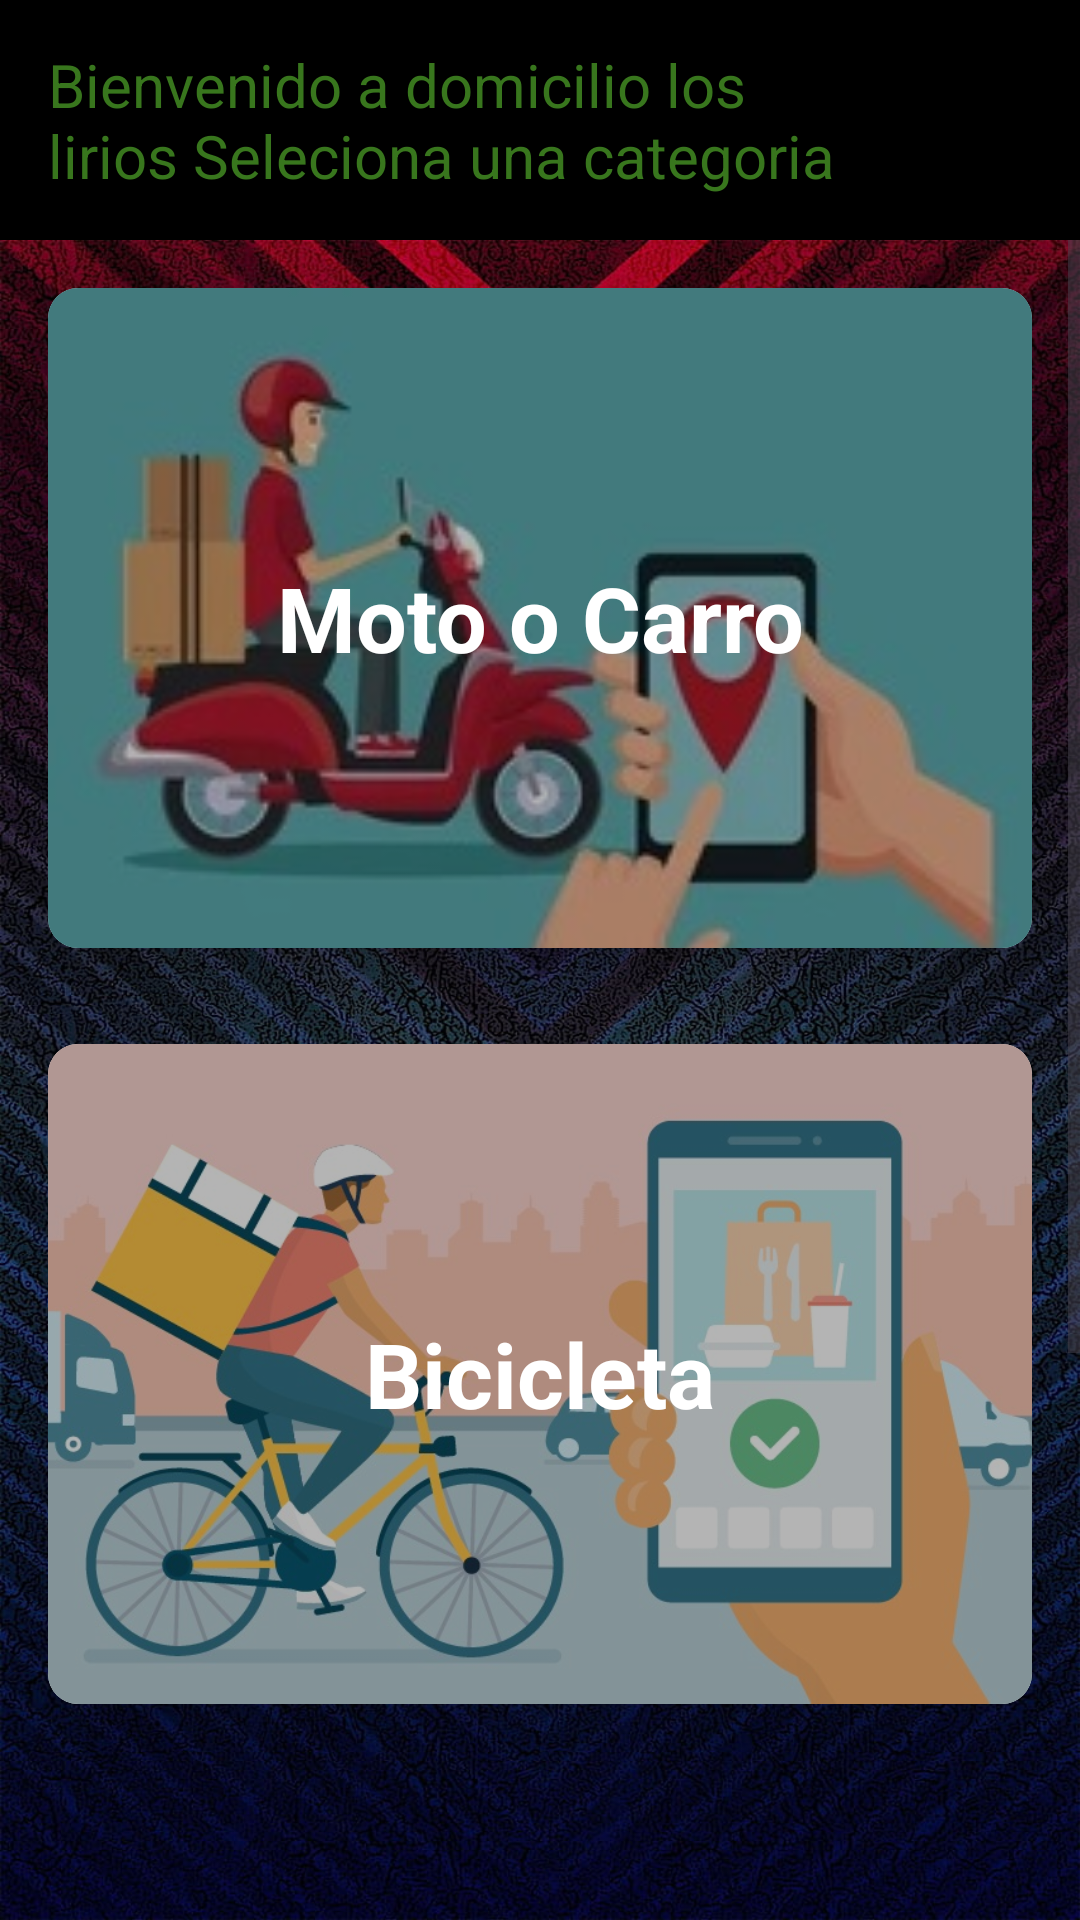

Write the Android layout XML for this screen, with the resource values it uses.
<!-- AndroidManifest.xml: application theme Theme.DomiciliosLosLirios -->
<!-- res/layout/inicio.xml -->
<?xml version="1.0" encoding="utf-8"?>
<androidx.constraintlayout.widget.ConstraintLayout xmlns:android="http://schemas.android.com/apk/res/android"
    xmlns:app="http://schemas.android.com/apk/res-auto"
    xmlns:tools="http://schemas.android.com/tools"
    android:layout_width="match_parent"
    android:layout_height="match_parent"
    tools:context=".Inicio">


    <androidx.appcompat.widget.Toolbar
        android:id="@+id/barraprincipal"
        android:layout_width="match_parent"
        android:layout_height="wrap_content"
        android:background="@color/Primario"
        android:orientation="horizontal"
        app:layout_constraintEnd_toEndOf="parent"
        app:layout_constraintHorizontal_bias="0.0"
        app:layout_constraintStart_toStartOf="parent"
        app:layout_constraintTop_toTopOf="parent">


        <TextView
            android:id="@+id/textView12"
            android:layout_width="280dp"
            android:layout_height="wrap_content"
            android:layout_gravity="center_vertical"
            android:text="Bienvenido a domicilio los lirios Seleciona una categoria"
            android:textColor="@color/borderColor"
            android:textSize="20sp" />

        <Button
            android:id="@+id/btn_menu"
            android:layout_width="80dp"
            android:layout_height="80dp"
            android:layout_gravity="end"
            android:background="#00FFFFFF"
            android:foreground="@drawable/cabesera2" />

    </androidx.appcompat.widget.Toolbar>

    <ScrollView
        android:id="@+id/scrollView2"
        android:layout_width="0dp"
        android:layout_height="0dp"
        android:background="@drawable/fondo"
        app:layout_constraintBottom_toBottomOf="parent"
        app:layout_constraintEnd_toEndOf="parent"
        app:layout_constraintHorizontal_bias="0.555"
        app:layout_constraintStart_toStartOf="parent"
        app:layout_constraintTop_toBottomOf="@+id/barraprincipal">


        <LinearLayout
            android:layout_width="wrap_content"
            android:layout_height="wrap_content"
            android:orientation="vertical">

            <androidx.cardview.widget.CardView
                android:id="@+id/uno"
                android:layout_width="match_parent"
                android:layout_height="220dp"
                android:layout_margin="@dimen/md"
                android:background="@color/black"
                app:cardCornerRadius="10dp"
                app:cardElevation="30dp">

                <RelativeLayout
                    android:layout_width="match_parent"
                    android:layout_height="wrap_content">


                    <ViewFlipper
                        android:id="@+id/bici_slider"
                        android:layout_width="match_parent"
                        android:layout_height="220dp"
                        android:background="@drawable/view_radio"
                        android:backgroundTint="@color/borderColor">

                        <ImageView
                            android:layout_width="match_parent"
                            android:layout_height="220dp"
                            android:scaleType="centerCrop"
                            android:src="@drawable/motos1"/>

                        <ImageView
                            android:layout_width="match_parent"
                            android:layout_height="220dp"
                            android:scaleType="centerCrop"
                            android:src="@drawable/motos2"/>

                        <ImageView
                            android:layout_width="match_parent"
                            android:layout_height="220dp"
                            android:scaleType="centerCrop"
                            android:src="@drawable/moto3"/>

                        <ImageView
                            android:layout_width="match_parent"
                            android:layout_height="220dp"
                            android:scaleType="centerCrop"
                            android:src="@drawable/moto4"/>


                    </ViewFlipper>

                    <TextView
                        android:id="@+id/moto"
                        android:layout_width="match_parent"
                        android:layout_height="match_parent"
                        android:background="#4D070707"
                        android:gravity="center"
                        android:text="Moto o Carro"
                        android:textColor="@color/white"
                        android:textSize="30sp"
                        android:textStyle="bold" />

                </RelativeLayout>
            </androidx.cardview.widget.CardView>

            <androidx.cardview.widget.CardView
                android:id="@+id/uno5"
                android:layout_width="match_parent"
                android:layout_height="220dp"
                android:layout_margin="@dimen/md"
                android:background="@color/black"
                app:cardCornerRadius="10dp"
                app:cardElevation="30dp">

                <ViewFlipper
                    android:id="@+id/moto_slider"
                    android:layout_width="match_parent"
                    android:layout_height="220dp"
                    android:background="@drawable/view_radio"
                    android:backgroundTint="@color/borderColor">

                    <ImageView
                        android:layout_width="match_parent"
                        android:layout_height="220dp"
                        android:scaleType="centerCrop"
                        android:src="@drawable/bici1" />

                    <ImageView
                        android:layout_width="match_parent"
                        android:layout_height="220dp"
                        android:scaleType="centerCrop"
                        android:src="@drawable/bici2" />

                    <ImageView
                        android:layout_width="match_parent"
                        android:layout_height="220dp"
                        android:scaleType="centerCrop"
                        android:src="@drawable/bici3" />

                    <ImageView
                        android:layout_width="match_parent"
                        android:layout_height="220dp"
                        android:scaleType="centerCrop"
                        android:src="@drawable/bici4" />
                </ViewFlipper>

                <TextView
                    android:id="@+id/bici"
                    android:layout_width="match_parent"
                    android:layout_height="match_parent"
                    android:background="#4D070707"
                    android:gravity="center"
                    android:text="Bicicleta"
                    android:textColor="@color/white"
                    android:textSize="30sp"
                    android:textStyle="bold" />
            </androidx.cardview.widget.CardView>

            <ImageView
                android:layout_width="match_parent"
                android:layout_height="match_parent"
                android:src="@drawable/tar" />


        </LinearLayout>
    </ScrollView>


</androidx.constraintlayout.widget.ConstraintLayout>
<!-- resources referenced by this layout -->
<resources>
  <color name="Primario">#000000</color>
  <color name="black">#FF000000</color>
  <color name="borderColor">#38761D</color>
  <color name="white">#FFFFFFFF</color>
  <dimen name="md">16dp</dimen>
  <!-- drawable bici1: jpg bitmap (drawable, 76713 bytes) -->
  <!-- drawable bici2: jpg bitmap (drawable, 67685 bytes) -->
  <!-- drawable bici3: jpg bitmap (drawable, 17052 bytes) -->
  <!-- drawable bici4: jpg bitmap (drawable, 84828 bytes) -->
  <!-- drawable cabesera2: png bitmap (drawable, 19275 bytes) -->
  <!-- drawable fondo: jpg bitmap (drawable, 332543 bytes) -->
  <!-- drawable moto3: jpg bitmap (drawable, 52211 bytes) -->
  <!-- drawable moto4: jpg bitmap (drawable, 55263 bytes) -->
  <!-- drawable motos1: jpg bitmap (drawable, 13338 bytes) -->
  <!-- drawable motos2: jpg bitmap (drawable, 32929 bytes) -->
  <!-- drawable tar: jpg bitmap (drawable, 157784 bytes) -->
  <style name="Theme.DomiciliosLosLirios" parent="Base.Theme.DomiciliosLosLirios" />
  <style name="Base.Theme.DomiciliosLosLirios" parent="Theme.Material3.DayNight.NoActionBar">
          
          <item name="colorPrimary">#000000</item>
          <item name="colorPrimaryVariant">@android:color/holo_blue_dark</item>
          <item name="colorSecondary">@color/black</item>
          <item name="colorSecondaryVariant">@color/white</item>
  
      </style>
</resources>
